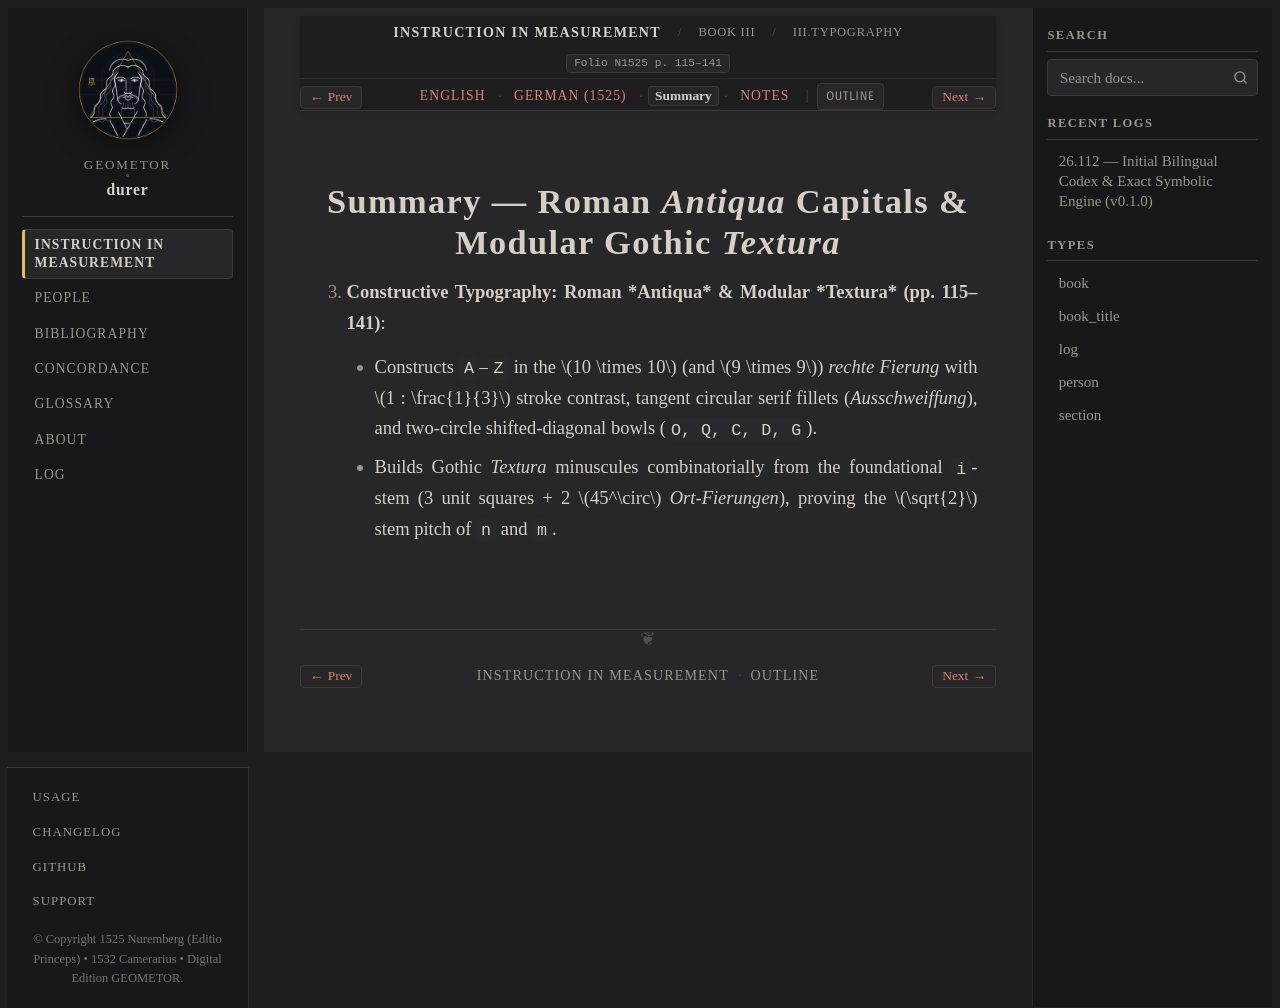

repository: geometor/durer · page: underweysung/buch_03/sec_03/summary.html · generator: sphinx

:layout: book
:canonical_id: III.Typography
:breadcrumb_title: III.Typography
:order: 3
:type: section
:folio: N1525 p. 115–141
:tracks: English: index | German: de | Summary: summary | Notes: notes
:featured_image: /_static/figures/book3_roman_letter_a.svg

.. _buch_03-sec_03-summary:

Summary — Roman *Antiqua* Capitals & Modular Gothic *Textura*
=============================================================

3. **Constructive Typography: Roman *Antiqua* & Modular *Textura* (pp. 115–141)**:

   - Constructs ``A``–``Z`` in the :math:`10 \times 10` (and :math:`9 \times 9`) *rechte Fierung* with :math:`1 : \frac{1}{3}` stroke contrast, tangent circular serif fillets (*Ausschweiffung*), and two-circle
     shifted-diagonal bowls (``O, Q, C, D, G``).
   - Builds Gothic *Textura* minuscules combinatorially from the foundational ``i``-stem (3 unit
     squares + 2 :math:`45^\circ` *Ort-Fierungen*), proving the :math:`\sqrt{2}` stem pitch of ``n`` and ``m``.
